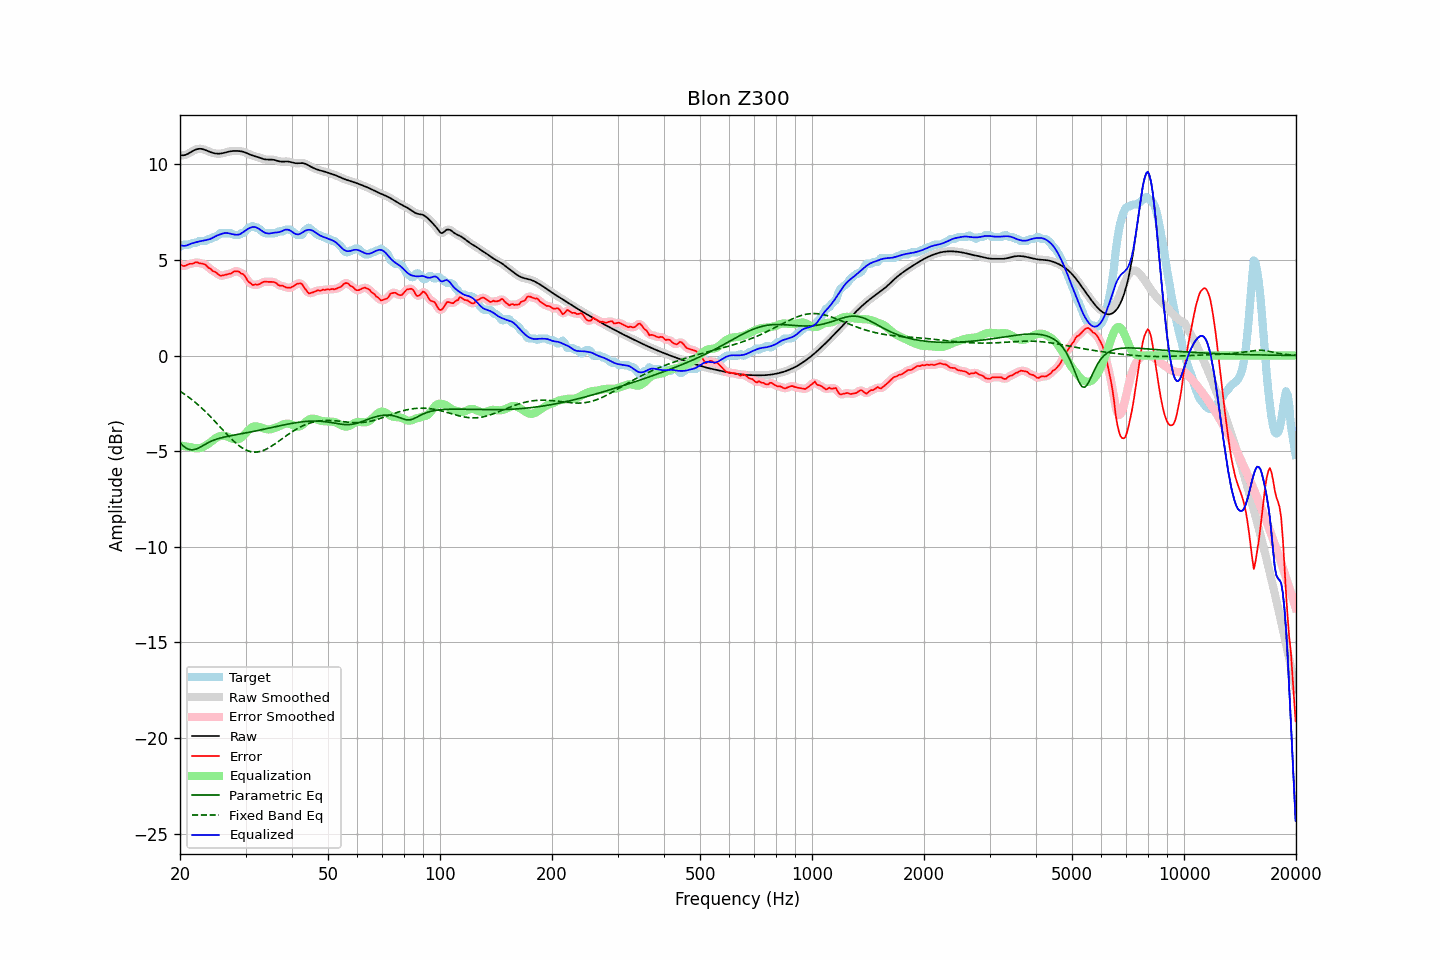

The data file committed next to this chart (first rows):
frequency, raw, error, smoothed, error_smoothed, equalization, parametric_eq, fixed_band_eq, equalized_raw, equalized_smoothed, target
20.00, 10.48, 4.78, 10.48, 4.78, -4.70, -4.56, -1.87, 5.78, 5.78, 5.69
20.20, 10.47, 4.72, 10.47, 4.72, -4.72, -4.65, -1.92, 5.75, 5.75, 5.74
20.40, 10.47, 4.68, 10.47, 4.70, -4.73, -4.73, -1.98, 5.74, 5.74, 5.79
20.61, 10.48, 4.69, 10.48, 4.69, -4.75, -4.79, -2.03, 5.73, 5.74, 5.79
20.81, 10.51, 4.72, 10.51, 4.72, -4.76, -4.85, -2.09, 5.75, 5.75, 5.79
21.02, 10.55, 4.76, 10.55, 4.76, -4.77, -4.89, -2.15, 5.78, 5.78, 5.79
21.23, 10.60, 4.80, 10.60, 4.78, -4.78, -4.92, -2.22, 5.82, 5.82, 5.80
21.44, 10.65, 4.79, 10.65, 4.80, -4.79, -4.93, -2.28, 5.85, 5.85, 5.85
21.66, 10.70, 4.80, 10.70, 4.82, -4.82, -4.93, -2.35, 5.88, 5.88, 5.89
21.87, 10.74, 4.85, 10.74, 4.85, -4.84, -4.92, -2.42, 5.90, 5.90, 5.89
22.09, 10.78, 4.88, 10.78, 4.86, -4.85, -4.90, -2.49, 5.93, 5.93, 5.89
22.31, 10.80, 4.87, 10.80, 4.86, -4.85, -4.86, -2.56, 5.95, 5.95, 5.93
22.54, 10.81, 4.82, 10.81, 4.84, -4.84, -4.82, -2.63, 5.97, 5.97, 5.99
22.76, 10.81, 4.82, 10.81, 4.81, -4.83, -4.77, -2.71, 5.98, 5.98, 5.99
22.99, 10.80, 4.80, 10.79, 4.80, -4.80, -4.72, -2.79, 6.00, 6.00, 5.99
23.22, 10.77, 4.78, 10.77, 4.78, -4.76, -4.67, -2.87, 6.01, 6.02, 5.99
23.45, 10.74, 4.75, 10.74, 4.72, -4.71, -4.63, -2.95, 6.03, 6.03, 5.99
23.69, 10.70, 4.65, 10.70, 4.66, -4.65, -4.58, -3.03, 6.05, 6.05, 6.06
23.92, 10.67, 4.57, 10.67, 4.59, -4.60, -4.54, -3.12, 6.07, 6.07, 6.09
24.16, 10.64, 4.54, 10.64, 4.51, -4.53, -4.50, -3.20, 6.10, 6.10, 6.09
24.40, 10.61, 4.45, 10.61, 4.46, -4.46, -4.46, -3.29, 6.14, 6.14, 6.16
24.65, 10.58, 4.39, 10.58, 4.41, -4.40, -4.43, -3.38, 6.19, 6.19, 6.19
24.89, 10.57, 4.37, 10.57, 4.35, -4.33, -4.40, -3.47, 6.23, 6.23, 6.19
25.14, 10.56, 4.30, 10.56, 4.29, -4.28, -4.37, -3.56, 6.27, 6.27, 6.25
25.39, 10.55, 4.23, 10.55, 4.23, -4.25, -4.34, -3.65, 6.31, 6.31, 6.33
25.65, 10.56, 4.17, 10.56, 4.19, -4.22, -4.32, -3.74, 6.34, 6.34, 6.39
25.91, 10.57, 4.18, 10.57, 4.17, -4.20, -4.30, -3.83, 6.37, 6.37, 6.39
26.16, 10.59, 4.19, 10.59, 4.19, -4.20, -4.28, -3.92, 6.39, 6.39, 6.39
26.43, 10.61, 4.22, 10.61, 4.22, -4.20, -4.26, -4.01, 6.41, 6.41, 6.39
26.69, 10.63, 4.24, 10.63, 4.24, -4.23, -4.24, -4.10, 6.41, 6.41, 6.39
26.96, 10.66, 4.26, 10.66, 4.26, -4.26, -4.22, -4.19, 6.40, 6.40, 6.39
27.23, 10.67, 4.28, 10.67, 4.28, -4.30, -4.20, -4.28, 6.38, 6.38, 6.39
27.50, 10.69, 4.29, 10.69, 4.31, -4.33, -4.19, -4.36, 6.36, 6.36, 6.39
27.77, 10.70, 4.36, 10.70, 4.35, -4.36, -4.17, -4.44, 6.34, 6.34, 6.34
28.05, 10.70, 4.41, 10.70, 4.39, -4.38, -4.16, -4.52, 6.32, 6.32, 6.29
28.33, 10.70, 4.41, 10.70, 4.42, -4.39, -4.14, -4.60, 6.31, 6.31, 6.29
28.62, 10.70, 4.40, 10.70, 4.40, -4.38, -4.13, -4.67, 6.32, 6.32, 6.29
28.90, 10.69, 4.37, 10.69, 4.36, -4.35, -4.11, -4.73, 6.34, 6.34, 6.32
29.19, 10.68, 4.29, 10.68, 4.32, -4.30, -4.10, -4.80, 6.38, 6.38, 6.39
29.48, 10.66, 4.27, 10.66, 4.26, -4.23, -4.08, -4.85, 6.43, 6.43, 6.39
29.78, 10.63, 4.20, 10.63, 4.18, -4.14, -4.06, -4.90, 6.49, 6.49, 6.44
30.08, 10.60, 4.08, 10.60, 4.07, -4.05, -4.05, -4.94, 6.55, 6.55, 6.52
30.38, 10.57, 3.92, 10.57, 3.95, -3.96, -4.03, -4.98, 6.61, 6.61, 6.64
30.68, 10.53, 3.83, 10.53, 3.84, -3.88, -4.02, -5.01, 6.65, 6.65, 6.69
30.99, 10.49, 3.78, 10.49, 3.76, -3.80, -4.00, -5.03, 6.69, 6.69, 6.71
31.30, 10.46, 3.69, 10.46, 3.72, -3.75, -3.98, -5.04, 6.72, 6.72, 6.77
31.61, 10.44, 3.70, 10.44, 3.70, -3.71, -3.97, -5.05, 6.73, 6.73, 6.74
31.93, 10.41, 3.72, 10.41, 3.69, -3.70, -3.95, -5.05, 6.71, 6.71, 6.69
32.24, 10.39, 3.69, 10.39, 3.71, -3.71, -3.93, -5.05, 6.68, 6.68, 6.69
32.57, 10.36, 3.72, 10.36, 3.73, -3.73, -3.91, -5.04, 6.63, 6.63, 6.64
32.89, 10.33, 3.76, 10.33, 3.76, -3.76, -3.89, -5.02, 6.57, 6.57, 6.57
33.22, 10.30, 3.81, 10.30, 3.81, -3.79, -3.88, -4.99, 6.51, 6.51, 6.49
33.55, 10.27, 3.85, 10.27, 3.84, -3.82, -3.86, -4.96, 6.46, 6.46, 6.42
33.89, 10.26, 3.86, 10.26, 3.86, -3.84, -3.84, -4.92, 6.42, 6.42, 6.39
34.23, 10.25, 3.85, 10.25, 3.86, -3.86, -3.82, -4.88, 6.39, 6.39, 6.39
34.57, 10.25, 3.85, 10.25, 3.85, -3.87, -3.80, -4.84, 6.38, 6.38, 6.39
34.92, 10.25, 3.85, 10.25, 3.85, -3.86, -3.79, -4.79, 6.39, 6.38, 6.39
35.27, 10.24, 3.85, 10.24, 3.85, -3.85, -3.77, -4.74, 6.40, 6.40, 6.39
35.62, 10.24, 3.84, 10.24, 3.85, -3.82, -3.75, -4.68, 6.42, 6.41, 6.39
35.97, 10.22, 3.83, 10.22, 3.82, -3.79, -3.73, -4.63, 6.43, 6.43, 6.39
... 635 more rows
